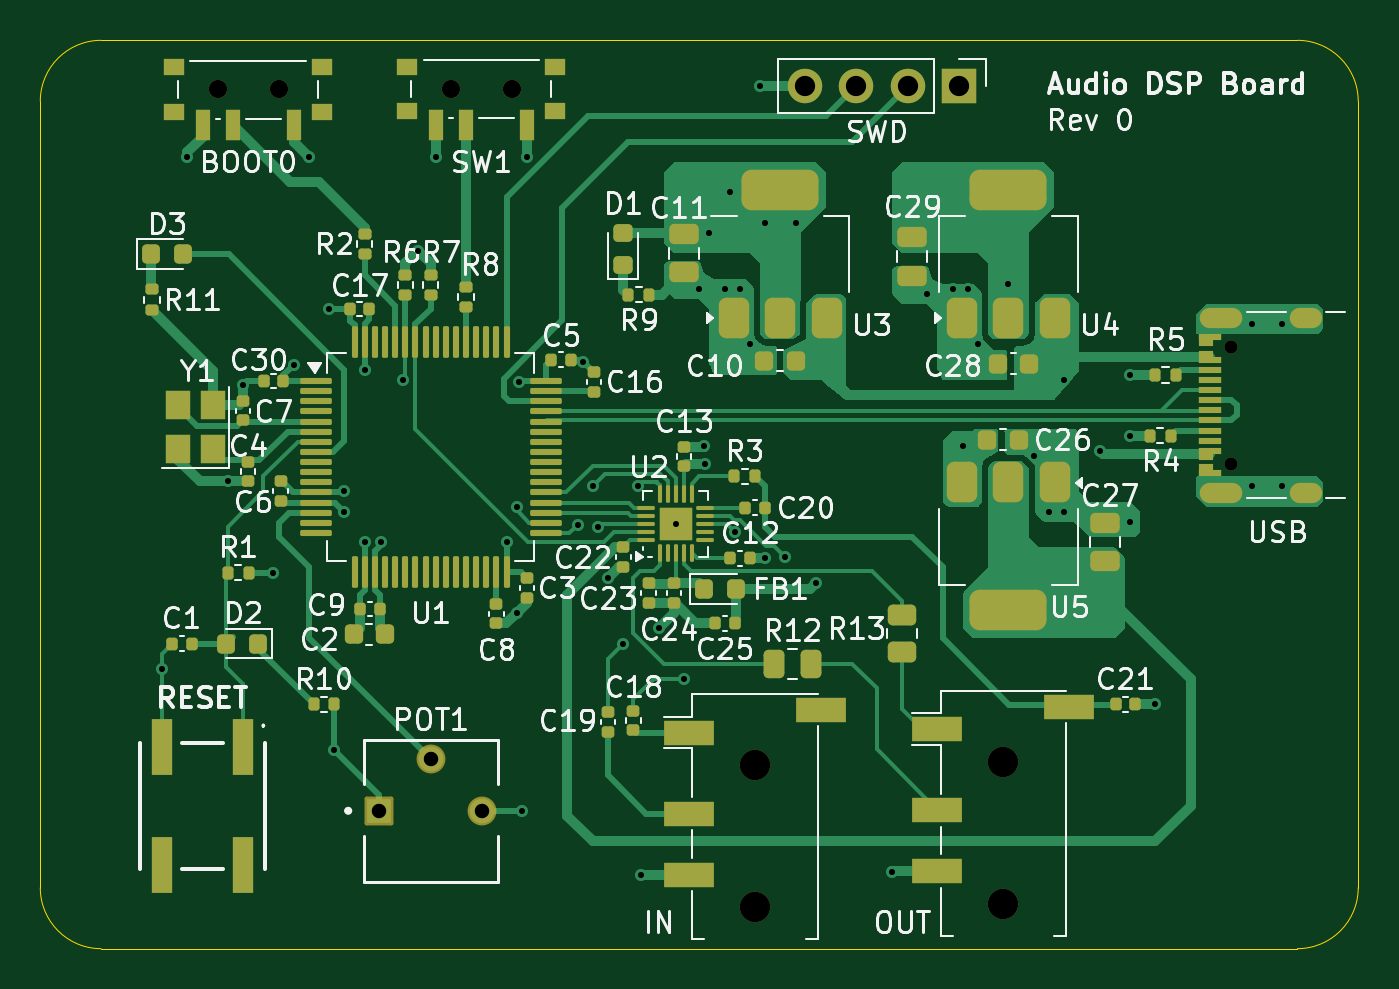
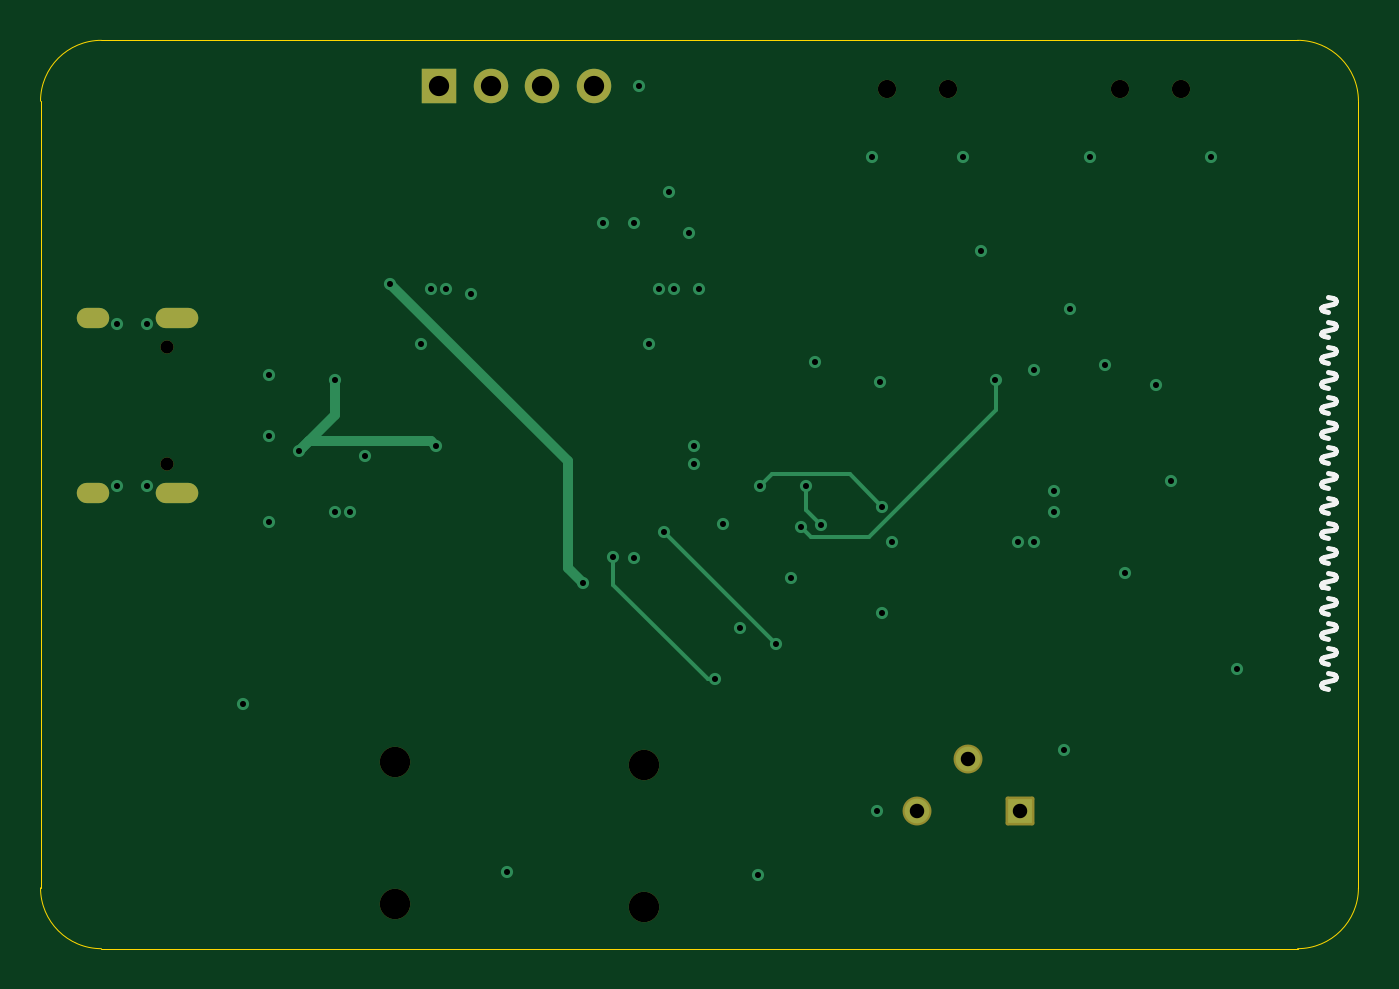
Circuit board: 13 layer files. Board 65.0 x 44.8 mm.
- bottom_copper: audio_dsp_board-B_Cu.gbr (4848 bytes)
- bottom_mask: audio_dsp_board-B_Mask.gbr (2030 bytes)
- paste: audio_dsp_board-B_Paste.gbr (458 bytes)
- bottom_silk: audio_dsp_board-B_Silkscreen.gbr (9408 bytes)
- outline: audio_dsp_board-Edge_Cuts.gbr (999 bytes)
- top_copper: audio_dsp_board-F_Cu.gbr (53229 bytes)
- top_mask: audio_dsp_board-F_Mask.gbr (11983 bytes)
- paste: audio_dsp_board-F_Paste.gbr (11192 bytes)
- top_silk: audio_dsp_board-F_Silkscreen.gbr (111919 bytes)
- inner_copper: audio_dsp_board-In1_Cu.gbr (70150 bytes)
- inner_copper: audio_dsp_board-In2_Cu.gbr (96714 bytes)
- drill: audio_dsp_board-NPTH.drl (618 bytes)
- drill: audio_dsp_board-PTH.drl (1899 bytes)

=== bottom_copper: audio_dsp_board-B_Cu.gbr ===
%TF.GenerationSoftware,KiCad,Pcbnew,8.0.5*%
%TF.CreationDate,2024-10-28T22:39:27-05:00*%
%TF.ProjectId,audio_dsp_board,61756469-6f5f-4647-9370-5f626f617264,rev?*%
%TF.SameCoordinates,Original*%
%TF.FileFunction,Copper,L4,Bot*%
%TF.FilePolarity,Positive*%
%FSLAX46Y46*%
G04 Gerber Fmt 4.6, Leading zero omitted, Abs format (unit mm)*
G04 Created by KiCad (PCBNEW 8.0.5) date 2024-10-28 22:39:27*
%MOMM*%
%LPD*%
G01*
G04 APERTURE LIST*
%TA.AperFunction,ComponentPad*%
%ADD10O,1.700000X1.700000*%
%TD*%
%TA.AperFunction,ComponentPad*%
%ADD11R,1.700000X1.700000*%
%TD*%
%TA.AperFunction,ComponentPad*%
%ADD12C,1.222000*%
%TD*%
%TA.AperFunction,ComponentPad*%
%ADD13R,1.222000X1.222000*%
%TD*%
%TA.AperFunction,ComponentPad*%
%ADD14O,2.100000X1.000000*%
%TD*%
%TA.AperFunction,ComponentPad*%
%ADD15O,1.600000X1.000000*%
%TD*%
%TA.AperFunction,ViaPad*%
%ADD16C,0.600000*%
%TD*%
%TA.AperFunction,Conductor*%
%ADD17C,0.500000*%
%TD*%
%TA.AperFunction,Conductor*%
%ADD18C,0.200000*%
%TD*%
%TA.AperFunction,Conductor*%
%ADD19C,0.300000*%
%TD*%
G04 APERTURE END LIST*
D10*
%TO.P,SWD1,4,Pin_4*%
%TO.N,GND*%
X153210000Y-77000000D03*
%TO.P,SWD1,3,Pin_3*%
%TO.N,/MCU/SWCLK*%
X155750000Y-77000000D03*
%TO.P,SWD1,2,Pin_2*%
%TO.N,/MCU/SWDIO*%
X158290000Y-77000000D03*
D11*
%TO.P,SWD1,1,Pin_1*%
%TO.N,+3V3*%
X160830000Y-77000000D03*
%TD*%
D12*
%TO.P,POT1,3,3*%
%TO.N,+3V3*%
X137290000Y-112750000D03*
%TO.P,POT1,2,2*%
%TO.N,Net-(U1-PA0)*%
X134750000Y-110210000D03*
D13*
%TO.P,POT1,1,1*%
%TO.N,GND*%
X132210000Y-112750000D03*
%TD*%
D14*
%TO.P,USB1,S1,SHIELD*%
%TO.N,GND*%
X173750000Y-97070000D03*
D15*
X177930000Y-97070000D03*
D14*
X173750000Y-88430000D03*
D15*
X177930000Y-88430000D03*
%TD*%
D16*
%TO.N,GND*%
X165250000Y-98000000D03*
X175250000Y-96750000D03*
X166000000Y-98000000D03*
X157500000Y-115750000D03*
X159250000Y-87250000D03*
X170500000Y-107500000D03*
X164500000Y-95250000D03*
X143500000Y-101250000D03*
X149250000Y-87000000D03*
X151000000Y-77000000D03*
X150500000Y-89750000D03*
X146840000Y-98600000D03*
X169250000Y-98500000D03*
X175250000Y-88750000D03*
X176750000Y-96750000D03*
X121500000Y-105750000D03*
X130000000Y-109750000D03*
X142290000Y-90610000D03*
X169250000Y-94250000D03*
X125500000Y-91750000D03*
X145105000Y-115895000D03*
X161750000Y-89750000D03*
X169250000Y-91250000D03*
X146000000Y-103750000D03*
X131500000Y-99500000D03*
X148250000Y-94750000D03*
X122750000Y-80500000D03*
X135000000Y-80500000D03*
X139000000Y-103000000D03*
X148000000Y-87000000D03*
X131500000Y-91000000D03*
X150000000Y-87000000D03*
X130500000Y-97000000D03*
X124750000Y-96500000D03*
X160500000Y-87000000D03*
X161250000Y-87000000D03*
X176750000Y-88750000D03*
X151250000Y-100300000D03*
%TO.N,+3V3*%
X129750000Y-88000000D03*
X130500000Y-98000000D03*
X151250000Y-83750000D03*
X128750000Y-80500000D03*
X139100000Y-91600000D03*
X148500000Y-84250000D03*
X139250000Y-112750000D03*
X138500000Y-99500000D03*
X132300003Y-99500000D03*
X139500000Y-80500000D03*
X148268329Y-95650000D03*
X152750000Y-83750000D03*
X134125000Y-85125000D03*
X149500000Y-82250000D03*
X127000000Y-101000000D03*
X128000000Y-90750000D03*
%TO.N,VBUS*%
X166000000Y-91500000D03*
X167750000Y-95000000D03*
X161000000Y-94750000D03*
%TO.N,Net-(U2-LINEIN_L)*%
X147250000Y-106250000D03*
X152250000Y-100250000D03*
%TO.N,Net-(U2-LINEIN_R)*%
X144250000Y-104500000D03*
X149750000Y-99000000D03*
%TO.N,+3V3_A*%
X163250000Y-86750000D03*
X153750000Y-101510000D03*
%TO.N,SDA*%
X143000000Y-98750000D03*
X133400000Y-91500000D03*
%TO.N,I2S_SCLK*%
X139000000Y-97750000D03*
X145000000Y-96750000D03*
%TO.N,I2S_LRCLK*%
X142000000Y-98650000D03*
X142750000Y-96750000D03*
%TD*%
D17*
%TO.N,VBUS*%
X166000000Y-93250000D02*
X166000000Y-91500000D01*
X167250000Y-94500000D02*
X161250000Y-94500000D01*
X167750000Y-95000000D02*
X167250000Y-94500000D01*
X167750000Y-95000000D02*
X166000000Y-93250000D01*
X161250000Y-94500000D02*
X161000000Y-94750000D01*
D18*
%TO.N,Net-(U2-LINEIN_L)*%
X152250000Y-101598529D02*
X152250000Y-100250000D01*
X147250000Y-106250000D02*
X147598529Y-106250000D01*
X147598529Y-106250000D02*
X152250000Y-101598529D01*
%TO.N,Net-(U2-LINEIN_R)*%
X144250000Y-104500000D02*
X149750000Y-99000000D01*
D19*
X149750000Y-99080761D02*
X149750000Y-99000000D01*
D17*
%TO.N,+3V3_A*%
X153750000Y-101510000D02*
X154500000Y-100760000D01*
X154500000Y-100760000D02*
X154500000Y-95500000D01*
X154500000Y-95500000D02*
X163250000Y-86750000D01*
D18*
%TO.N,SDA*%
X139651471Y-99250000D02*
X142500000Y-99250000D01*
X142500000Y-99250000D02*
X143000000Y-98750000D01*
X133400000Y-92998529D02*
X139651471Y-99250000D01*
X133400000Y-91500000D02*
X133400000Y-92998529D01*
%TO.N,I2S_SCLK*%
X140600000Y-96150000D02*
X139000000Y-97750000D01*
X144400000Y-96150000D02*
X140600000Y-96150000D01*
X145000000Y-96750000D02*
X144400000Y-96150000D01*
%TO.N,I2S_LRCLK*%
X142750000Y-96750000D02*
X142750000Y-97900000D01*
X142750000Y-97900000D02*
X142000000Y-98650000D01*
%TD*%
M02*

=== bottom_mask: audio_dsp_board-B_Mask.gbr (2030 bytes, source withheld) ===
=== paste: audio_dsp_board-B_Paste.gbr ===
%TF.GenerationSoftware,KiCad,Pcbnew,8.0.5*%
%TF.CreationDate,2024-10-28T22:39:27-05:00*%
%TF.ProjectId,audio_dsp_board,61756469-6f5f-4647-9370-5f626f617264,rev?*%
%TF.SameCoordinates,Original*%
%TF.FileFunction,Paste,Bot*%
%TF.FilePolarity,Positive*%
%FSLAX46Y46*%
G04 Gerber Fmt 4.6, Leading zero omitted, Abs format (unit mm)*
G04 Created by KiCad (PCBNEW 8.0.5) date 2024-10-28 22:39:27*
%MOMM*%
%LPD*%
G01*
G04 APERTURE LIST*
G04 APERTURE END LIST*
M02*

=== bottom_silk: audio_dsp_board-B_Silkscreen.gbr (9408 bytes, source omitted) ===
=== outline: audio_dsp_board-Edge_Cuts.gbr ===
%TF.GenerationSoftware,KiCad,Pcbnew,8.0.5*%
%TF.CreationDate,2024-10-28T22:39:28-05:00*%
%TF.ProjectId,audio_dsp_board,61756469-6f5f-4647-9370-5f626f617264,rev?*%
%TF.SameCoordinates,Original*%
%TF.FileFunction,Profile,NP*%
%FSLAX46Y46*%
G04 Gerber Fmt 4.6, Leading zero omitted, Abs format (unit mm)*
G04 Created by KiCad (PCBNEW 8.0.5) date 2024-10-28 22:39:28*
%MOMM*%
%LPD*%
G01*
G04 APERTURE LIST*
%TA.AperFunction,Profile*%
%ADD10C,0.050000*%
%TD*%
G04 APERTURE END LIST*
D10*
X177500000Y-74750000D02*
G75*
G02*
X180500000Y-77750000I0J-3000000D01*
G01*
X115499999Y-77749999D02*
X115499999Y-116550001D01*
X118499999Y-119550001D02*
G75*
G02*
X115499999Y-116550001I1J3000001D01*
G01*
X115499999Y-77749999D02*
G75*
G02*
X118499999Y-74749999I3000001J-1D01*
G01*
X180500001Y-116550001D02*
G75*
G02*
X177500001Y-119550001I-3000001J1D01*
G01*
X118500000Y-74750000D02*
X177500000Y-74750000D01*
X180500001Y-116550001D02*
X180500000Y-77750000D01*
X118499999Y-119550001D02*
X177500001Y-119550001D01*
M02*

=== top_copper: audio_dsp_board-F_Cu.gbr (53229 bytes, source omitted) ===
=== top_mask: audio_dsp_board-F_Mask.gbr (11983 bytes, source omitted) ===
=== paste: audio_dsp_board-F_Paste.gbr (11192 bytes, source omitted) ===
=== top_silk: audio_dsp_board-F_Silkscreen.gbr (111919 bytes, source omitted) ===
=== inner_copper: audio_dsp_board-In1_Cu.gbr (70150 bytes, source omitted) ===
=== inner_copper: audio_dsp_board-In2_Cu.gbr (96714 bytes, source omitted) ===
=== drill: audio_dsp_board-NPTH.drl ===
M48
; DRILL file {KiCad 8.0.5} date 2024-10-28T22:39:31-0500
; FORMAT={-:-/ absolute / inch / decimal}
; #@! TF.CreationDate,2024-10-28T22:39:31-05:00
; #@! TF.GenerationSoftware,Kicad,Pcbnew,8.0.5
; #@! TF.FileFunction,NonPlated,1,4,NPTH
FMAT,2
INCH
; #@! TA.AperFunction,NonPlated,NPTH,ComponentDrill
T1C0.0256
; #@! TA.AperFunction,NonPlated,NPTH,ComponentDrill
T2C0.0354
; #@! TA.AperFunction,NonPlated,NPTH,ComponentDrill
T3C0.0591
%
G90
G05
T1
X6.8602Y-3.5378
X6.8602Y-3.7654
T2
X4.8917Y-3.0382
X5.0098Y-3.0382
X5.3445Y-3.0372
X5.4626Y-3.0372
T3
X5.935Y-4.3502
X5.935Y-4.6258
X6.4173Y-4.3435
X6.4173Y-4.6191
M30

=== drill: audio_dsp_board-PTH.drl ===
M48
; DRILL file {KiCad 8.0.5} date 2024-10-28T22:39:31-0500
; FORMAT={-:-/ absolute / inch / decimal}
; #@! TF.CreationDate,2024-10-28T22:39:31-05:00
; #@! TF.GenerationSoftware,Kicad,Pcbnew,8.0.5
; #@! TF.FileFunction,Plated,1,4,PTH
FMAT,2
INCH
; #@! TA.AperFunction,Plated,PTH,ViaDrill
T1C0.0118
; #@! TA.AperFunction,Plated,PTH,ComponentDrill
T2C0.0236
; #@! TA.AperFunction,Plated,PTH,ComponentDrill
T3C0.0281
; #@! TA.AperFunction,Plated,PTH,ComponentDrill
T4C0.0394
%
G90
G05
T1
X4.7835Y-4.1634
X4.8327Y-3.1693
X4.9114Y-3.7992
X4.9409Y-3.6122
X5.0Y-3.9764
X5.0394Y-3.5728
X5.0689Y-3.1693
X5.1083Y-3.4646
X5.1181Y-4.3209
X5.1378Y-3.8189
X5.1378Y-3.8583
X5.1772Y-3.5827
X5.1772Y-3.9173
X5.2087Y-3.9173
X5.252Y-3.6024
X5.2805Y-3.3514
X5.315Y-3.1693
X5.4528Y-3.9173
X5.4724Y-3.8484
X5.4724Y-4.0551
X5.4764Y-3.6063
X5.4823Y-4.439
X5.4921Y-3.1693
X5.5906Y-3.8839
X5.602Y-3.5673
X5.6201Y-3.8091
X5.6299Y-3.8878
X5.6496Y-3.9862
X5.6791Y-4.1142
X5.7087Y-3.8091
X5.7128Y-4.5628
X5.748Y-4.0846
X5.7811Y-3.8819
X5.7972Y-4.1831
X5.8268Y-3.4252
X5.8366Y-3.7303
X5.8373Y-3.7657
X5.8465Y-3.3169
X5.876Y-3.4252
X5.8858Y-3.2382
X5.8957Y-3.8976
X5.9055Y-3.4252
X5.9252Y-3.5335
X5.9449Y-3.0315
X5.9547Y-3.2972
X5.9547Y-3.9488
X5.9941Y-3.9469
X6.0138Y-3.2972
X6.0531Y-3.9965
X6.2008Y-4.5571
X6.2697Y-3.435
X6.3189Y-3.4252
X6.3386Y-3.7303
X6.3484Y-3.4252
X6.3681Y-3.5335
X6.4272Y-3.4154
X6.4764Y-3.75
X6.5059Y-3.8583
X6.5354Y-3.6024
X6.5354Y-3.8583
X6.6043Y-3.7402
X6.6634Y-3.5925
X6.6634Y-3.7106
X6.6634Y-3.878
X6.7126Y-4.2323
X6.8996Y-3.4941
X6.8996Y-3.8091
X6.9587Y-3.4941
X6.9587Y-3.8091
T3
X5.2051Y-4.439
X5.3051Y-4.339
X5.4051Y-4.439
T4
X6.0319Y-3.0315
X6.1319Y-3.0315
X6.2319Y-3.0315
X6.3319Y-3.0315
T2
G00X6.8189Y-3.4815
M15
G01X6.8622Y-3.4815
M16
G05
G00X6.8189Y-3.8217
M15
G01X6.8622Y-3.8217
M16
G05
G00X6.9933Y-3.4815
M15
G01X7.0169Y-3.4815
M16
G05
G00X6.9933Y-3.8217
M15
G01X7.0169Y-3.8217
M16
G05
M30
